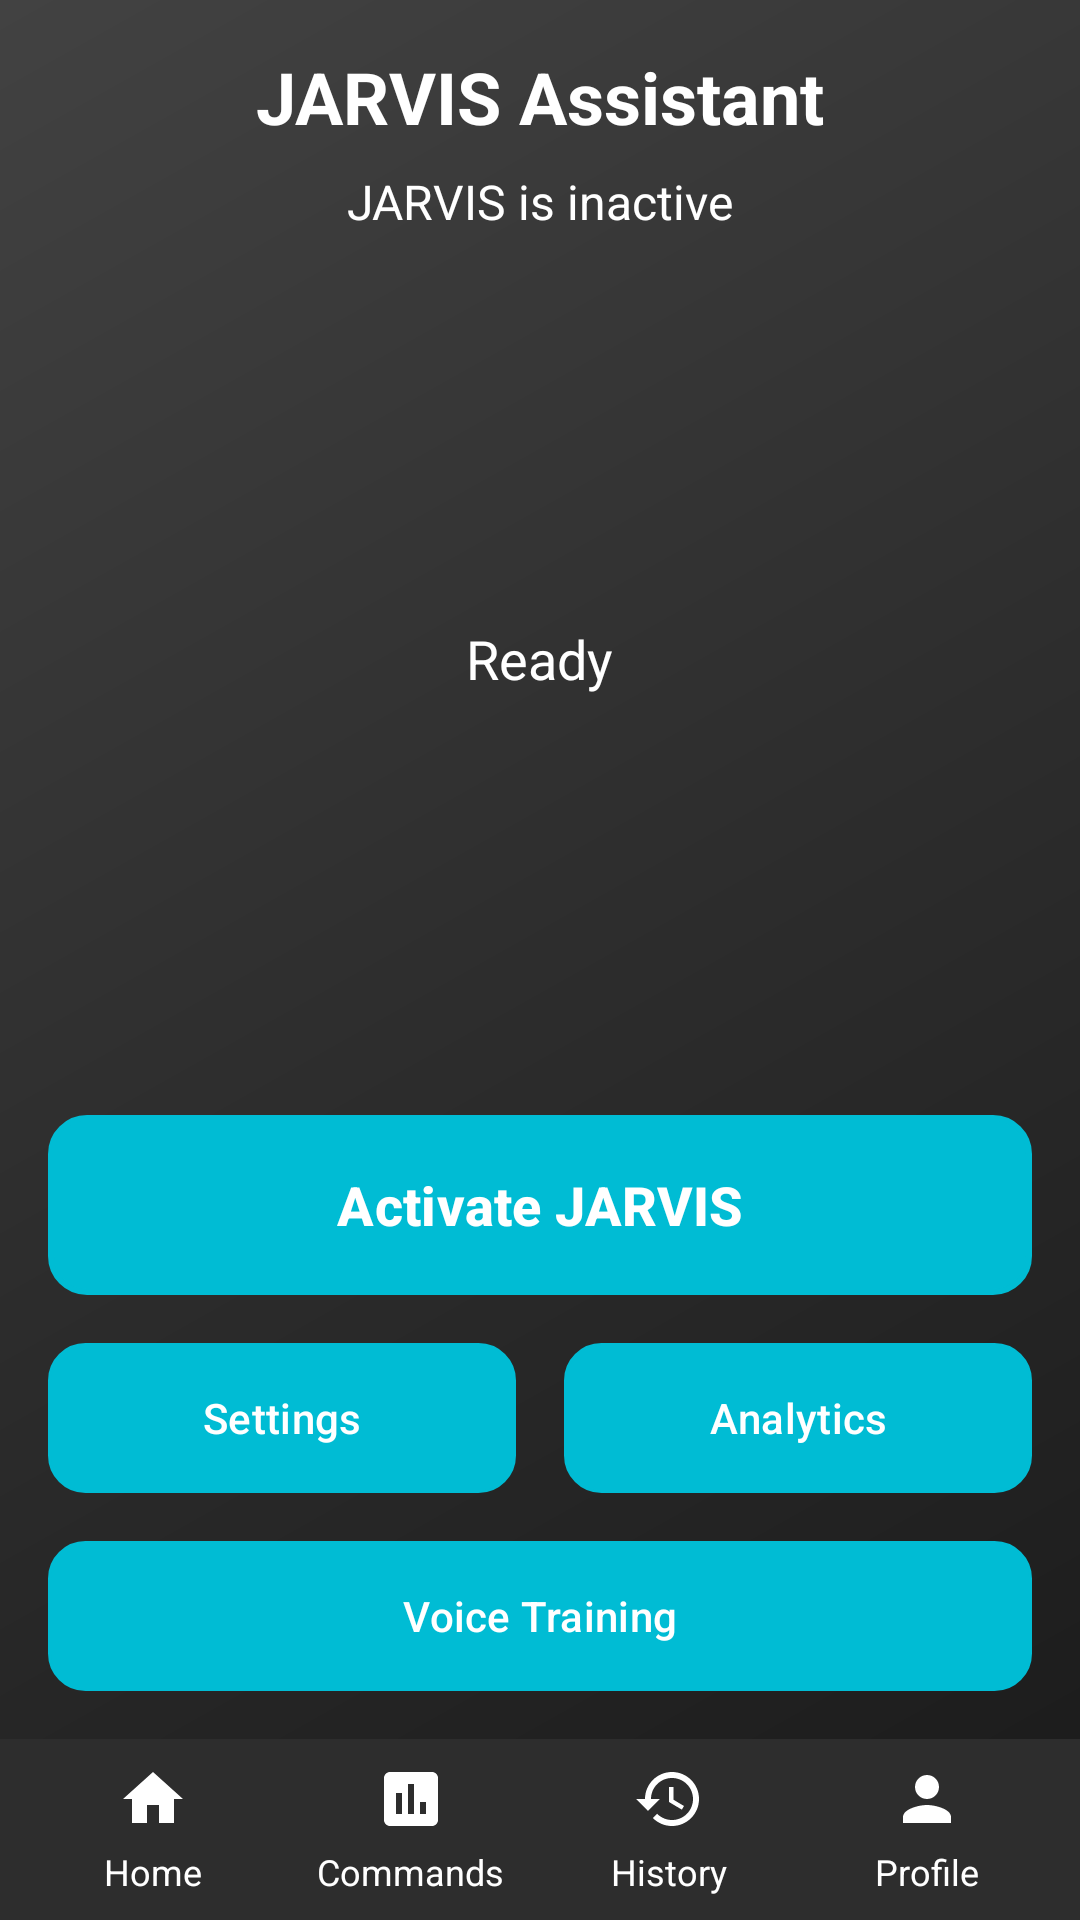

Layout XML and referenced resources for this Android screen:
<!-- AndroidManifest.xml: activity theme Theme.JARVISAssistant -->
<!-- res/layout/activity_main.xml -->
<?xml version="1.0" encoding="utf-8"?>

<androidx.constraintlayout.widget.ConstraintLayout xmlns:android="http://schemas.android.com/apk/res/android"
    xmlns:app="http://schemas.android.com/apk/res-auto"
    xmlns:tools="http://schemas.android.com/tools"
    android:layout_width="match_parent"
    android:layout_height="match_parent"
    android:background="@drawable/bg_gradient"
    tools:context=".ui.MainActivity">

    
    <LinearLayout
        android:id="@+id/headerLayout"
        android:layout_width="match_parent"
        android:layout_height="wrap_content"
        android:orientation="vertical"
        android:padding="16dp"
        app:layout_constraintTop_toTopOf="parent">

        <TextView
            android:id="@+id/tvAppTitle"
            android:layout_width="wrap_content"
            android:layout_height="wrap_content"
            android:text="JARVIS Assistant"
            android:textColor="@color/white"
            android:textSize="24sp"
            android:textStyle="bold"
            android:layout_gravity="center" />

        <TextView
            android:id="@+id/tvStatus"
            android:layout_width="wrap_content"
            android:layout_height="wrap_content"
            android:text="JARVIS is inactive"
            android:textColor="@color/white"
            android:textSize="16sp"
            android:layout_gravity="center"
            android:layout_marginTop="8dp" />

    </LinearLayout>

    
    <LinearLayout
        android:id="@+id/voiceVisualizationLayout"
        android:layout_width="match_parent"
        android:layout_height="200dp"
        android:orientation="vertical"
        android:gravity="center"
        android:padding="16dp"
        app:layout_constraintTop_toBottomOf="@id/headerLayout"
        app:layout_constraintBottom_toTopOf="@id/controlsLayout">

        
        <ProgressBar
            android:id="@+id/voiceLevelIndicator"
            style="?android:attr/progressBarStyleHorizontal"
            android:layout_width="match_parent"
            android:layout_height="8dp"
            android:progressTint="@color/voice_level_color"
            android:backgroundTint="@color/voice_level_background"
            android:visibility="gone"
            android:layout_marginBottom="16dp" />

        
        <com.jarvis.assistant.ui.custom.VoiceVisualizer
            android:id="@+id/voiceVisualizer"
            android:layout_width="match_parent"
            android:layout_height="100dp"
            android:visibility="gone" />

        
        <TextView
            android:id="@+id/tvListeningStatus"
            android:layout_width="wrap_content"
            android:layout_height="wrap_content"
            android:text="Ready"
            android:textColor="@color/white"
            android:textSize="18sp"
            android:layout_marginTop="16dp" />

        
        <TextView
            android:id="@+id/tvCurrentCommand"
            android:layout_width="match_parent"
            android:layout_height="wrap_content"
            android:text=""
            android:textColor="@color/white"
            android:textSize="14sp"
            android:gravity="center"
            android:layout_marginTop="8dp"
            android:maxLines="3"
            android:ellipsize="end" />

    </LinearLayout>

    
    <LinearLayout
        android:id="@+id/controlsLayout"
        android:layout_width="match_parent"
        android:layout_height="wrap_content"
        android:orientation="vertical"
        android:padding="16dp"
        app:layout_constraintBottom_toTopOf="@id/bottomNavigationLayout">

        
        <com.google.android.material.button.MaterialButton
            android:id="@+id/btnVoiceActivation"
            android:layout_width="match_parent"
            android:layout_height="60dp"
            android:text="Activate JARVIS"
            android:textSize="18sp"
            android:textStyle="bold"
            android:background="@drawable/btn_activate"
            android:textColor="@color/white"
            android:layout_marginBottom="16dp" />

        
        <LinearLayout
            android:layout_width="match_parent"
            android:layout_height="wrap_content"
            android:orientation="horizontal"
            android:gravity="center">

            <com.google.android.material.button.MaterialButton
                android:id="@+id/btnSettings"
                android:layout_width="0dp"
                android:layout_height="50dp"
                android:layout_weight="1"
                android:text="Settings"
                android:textSize="14sp"
                android:background="@drawable/btn_secondary"
                android:textColor="@color/white"
                android:layout_marginEnd="8dp" />

            <com.google.android.material.button.MaterialButton
                android:id="@+id/btnAnalytics"
                android:layout_width="0dp"
                android:layout_height="50dp"
                android:layout_weight="1"
                android:text="Analytics"
                android:textSize="14sp"
                android:background="@drawable/btn_secondary"
                android:textColor="@color/white"
                android:layout_marginStart="8dp" />

        </LinearLayout>

        
        <com.google.android.material.button.MaterialButton
            android:id="@+id/btnVoiceTraining"
            android:layout_width="match_parent"
            android:layout_height="50dp"
            android:text="Voice Training"
            android:textSize="14sp"
            android:background="@drawable/btn_secondary"
            android:textColor="@color/white"
            android:layout_marginTop="16dp" />

    </LinearLayout>

    
    <LinearLayout
        android:id="@+id/bottomNavigationLayout"
        android:layout_width="match_parent"
        android:layout_height="wrap_content"
        android:orientation="horizontal"
        android:background="@color/bottom_nav_background"
        android:padding="8dp"
        app:layout_constraintBottom_toBottomOf="parent">

        <LinearLayout
            android:layout_width="0dp"
            android:layout_height="wrap_content"
            android:layout_weight="1"
            android:orientation="vertical"
            android:gravity="center"
            android:clickable="true"
            android:focusable="true"
            android:background="?attr/selectableItemBackground">

            <ImageView
                android:layout_width="24dp"
                android:layout_height="24dp"
                android:src="@drawable/ic_home"
                android:tint="@color/white" />

            <TextView
                android:layout_width="wrap_content"
                android:layout_height="wrap_content"
                android:text="Home"
                android:textColor="@color/white"
                android:textSize="12sp"
                android:layout_marginTop="4dp" />

        </LinearLayout>

        <LinearLayout
            android:layout_width="0dp"
            android:layout_height="wrap_content"
            android:layout_weight="1"
            android:orientation="vertical"
            android:gravity="center"
            android:clickable="true"
            android:focusable="true"
            android:background="?attr/selectableItemBackground">

            <ImageView
                android:layout_width="24dp"
                android:layout_height="24dp"
                android:src="@drawable/ic_commands"
                android:tint="@color/white" />

            <TextView
                android:layout_width="wrap_content"
                android:layout_height="wrap_content"
                android:text="Commands"
                android:textColor="@color/white"
                android:textSize="12sp"
                android:layout_marginTop="4dp" />

        </LinearLayout>

        <LinearLayout
            android:layout_width="0dp"
            android:layout_height="wrap_content"
            android:layout_weight="1"
            android:orientation="vertical"
            android:gravity="center"
            android:clickable="true"
            android:focusable="true"
            android:background="?attr/selectableItemBackground">

            <ImageView
                android:layout_width="24dp"
                android:layout_height="24dp"
                android:src="@drawable/ic_history"
                android:tint="@color/white" />

            <TextView
                android:layout_width="wrap_content"
                android:layout_height="wrap_content"
                android:text="History"
                android:textColor="@color/white"
                android:textSize="12sp"
                android:layout_marginTop="4dp" />

        </LinearLayout>

        <LinearLayout
            android:layout_width="0dp"
            android:layout_height="wrap_content"
            android:layout_weight="1"
            android:orientation="vertical"
            android:gravity="center"
            android:clickable="true"
            android:focusable="true"
            android:background="?attr/selectableItemBackground">

            <ImageView
                android:layout_width="24dp"
                android:layout_height="24dp"
                android:src="@drawable/ic_profile"
                android:tint="@color/white" />

            <TextView
                android:layout_width="wrap_content"
                android:layout_height="wrap_content"
                android:text="Profile"
                android:textColor="@color/white"
                android:textSize="12sp"
                android:layout_marginTop="4dp" />

        </LinearLayout>

    </LinearLayout>

</androidx.constraintlayout.widget.ConstraintLayout>
<!-- resources referenced by this layout -->
<resources>
  <color name="bottom_nav_background">#2D2D2D</color>
  <color name="voice_level_background">#E0E0E0</color>
  <color name="voice_level_color">#4CAF50</color>
  <color name="white">#FFFFFF</color>
  <!-- drawable bg_gradient (drawable) -->
  <?xml version="1.0" encoding="utf-8"?>
  
  <shape xmlns:android="http://schemas.android.com/apk/res/android">
      <gradient
          android:angle="135"
          android:endColor="@color/gradient_end"
          android:centerColor="@color/gradient_center"
          android:startColor="@color/gradient_start"
          android:type="linear" />
  </shape>
  <!-- drawable btn_activate (drawable) -->
  <?xml version="1.0" encoding="utf-8"?>
  
  <shape xmlns:android="http://schemas.android.com/apk/res/android">
      <gradient
          android:angle="45"
          android:endColor="@color/jarvis_blue_dark"
          android:startColor="@color/jarvis_blue"
          android:type="linear" />
      <corners android:radius="12dp" />
      <stroke
          android:width="2dp"
          android:color="@color/jarvis_cyan" />
  </shape>
  <!-- drawable btn_secondary (drawable) -->
  <?xml version="1.0" encoding="utf-8"?>
  
  <shape xmlns:android="http://schemas.android.com/apk/res/android">
      <solid android:color="@color/background_secondary" />
      <corners android:radius="12dp" />
      <stroke
          android:width="1dp"
          android:color="@color/jarvis_cyan" />
  </shape>
  <!-- drawable ic_commands (drawable) -->
  <?xml version="1.0" encoding="utf-8"?>
  
  <vector xmlns:android="http://schemas.android.com/apk/res/android"
      android:width="24dp"
      android:height="24dp"
      android:viewportWidth="24"
      android:viewportHeight="24">
      <path
          android:fillColor="@color/white"
          android:pathData="M19,3H5C3.9,3 3,3.9 3,5v14c0,1.1 0.9,2 2,2h14c1.1,0 2,-0.9 2,-2V5C21,3.9 20.1,3 19,3zM9,17H7v-7h2V17zM13,17h-2V7h2V17zM17,17h-2v-4h2V17z" />
  </vector>
  <!-- drawable ic_history (drawable) -->
  <?xml version="1.0" encoding="utf-8"?>
  
  <vector xmlns:android="http://schemas.android.com/apk/res/android"
      android:width="24dp"
      android:height="24dp"
      android:viewportWidth="24"
      android:viewportHeight="24">
      <path
          android:fillColor="@color/white"
          android:pathData="M13,3c-4.97,0 -9,4.03 -9,9L1,12l3.89,3.89 0.07,0.14L9,12L6,12c0,-3.87 3.13,-7 7,-7s7,3.13 7,7 -3.13,7 -7,7c-1.93,0 -3.68,-0.79 -4.94,-2.06l-1.42,1.42C8.27,19.99 10.51,21 13,21c4.97,0 9,-4.03 9,-9s-4.03,-9 -9,-9zM12,8v5l4.28,2.54 0.72,-1.21 -3.5,-2.08L13.5,8L12,8z" />
  </vector>
  <!-- drawable ic_home (drawable) -->
  <?xml version="1.0" encoding="utf-8"?>
  
  <vector xmlns:android="http://schemas.android.com/apk/res/android"
      android:width="24dp"
      android:height="24dp"
      android:viewportWidth="24"
      android:viewportHeight="24">
      <path
          android:fillColor="@color/white"
          android:pathData="M10,20v-6h4v6h5v-8h3L12,3 2,12h3v8z" />
  </vector>
  <!-- drawable ic_profile (drawable) -->
  <?xml version="1.0" encoding="utf-8"?>
  
  <vector xmlns:android="http://schemas.android.com/apk/res/android"
      android:width="24dp"
      android:height="24dp"
      android:viewportWidth="24"
      android:viewportHeight="24">
      <path
          android:fillColor="@color/white"
          android:pathData="M12,12c2.21,0 4,-1.79 4,-4s-1.79,-4 -4,-4 -4,1.79 -4,4 1.79,4 4,4zM12,14c-2.67,0 -8,1.34 -8,4v2h16v-2c0,-2.66 -5.33,-4 -8,-4z" />
  </vector>
  <color name="gradient_end">#424242</color>
  <color name="gradient_center">#2D2D2D</color>
  <color name="gradient_start">#1A1A1A</color>
  <color name="jarvis_blue_dark">#0097A7</color>
  <color name="jarvis_blue">#00BCD4</color>
  <color name="jarvis_cyan">#00ACC1</color>
  <color name="background_secondary">#2D2D2D</color>
  <color name="jarvis_teal">#009688</color>
  <color name="black">#000000</color>
  <color name="background_primary">#1A1A1A</color>
  <color name="text_primary">#FFFFFF</color>
  <color name="text_secondary">#B3FFFFFF</color>
</resources>
